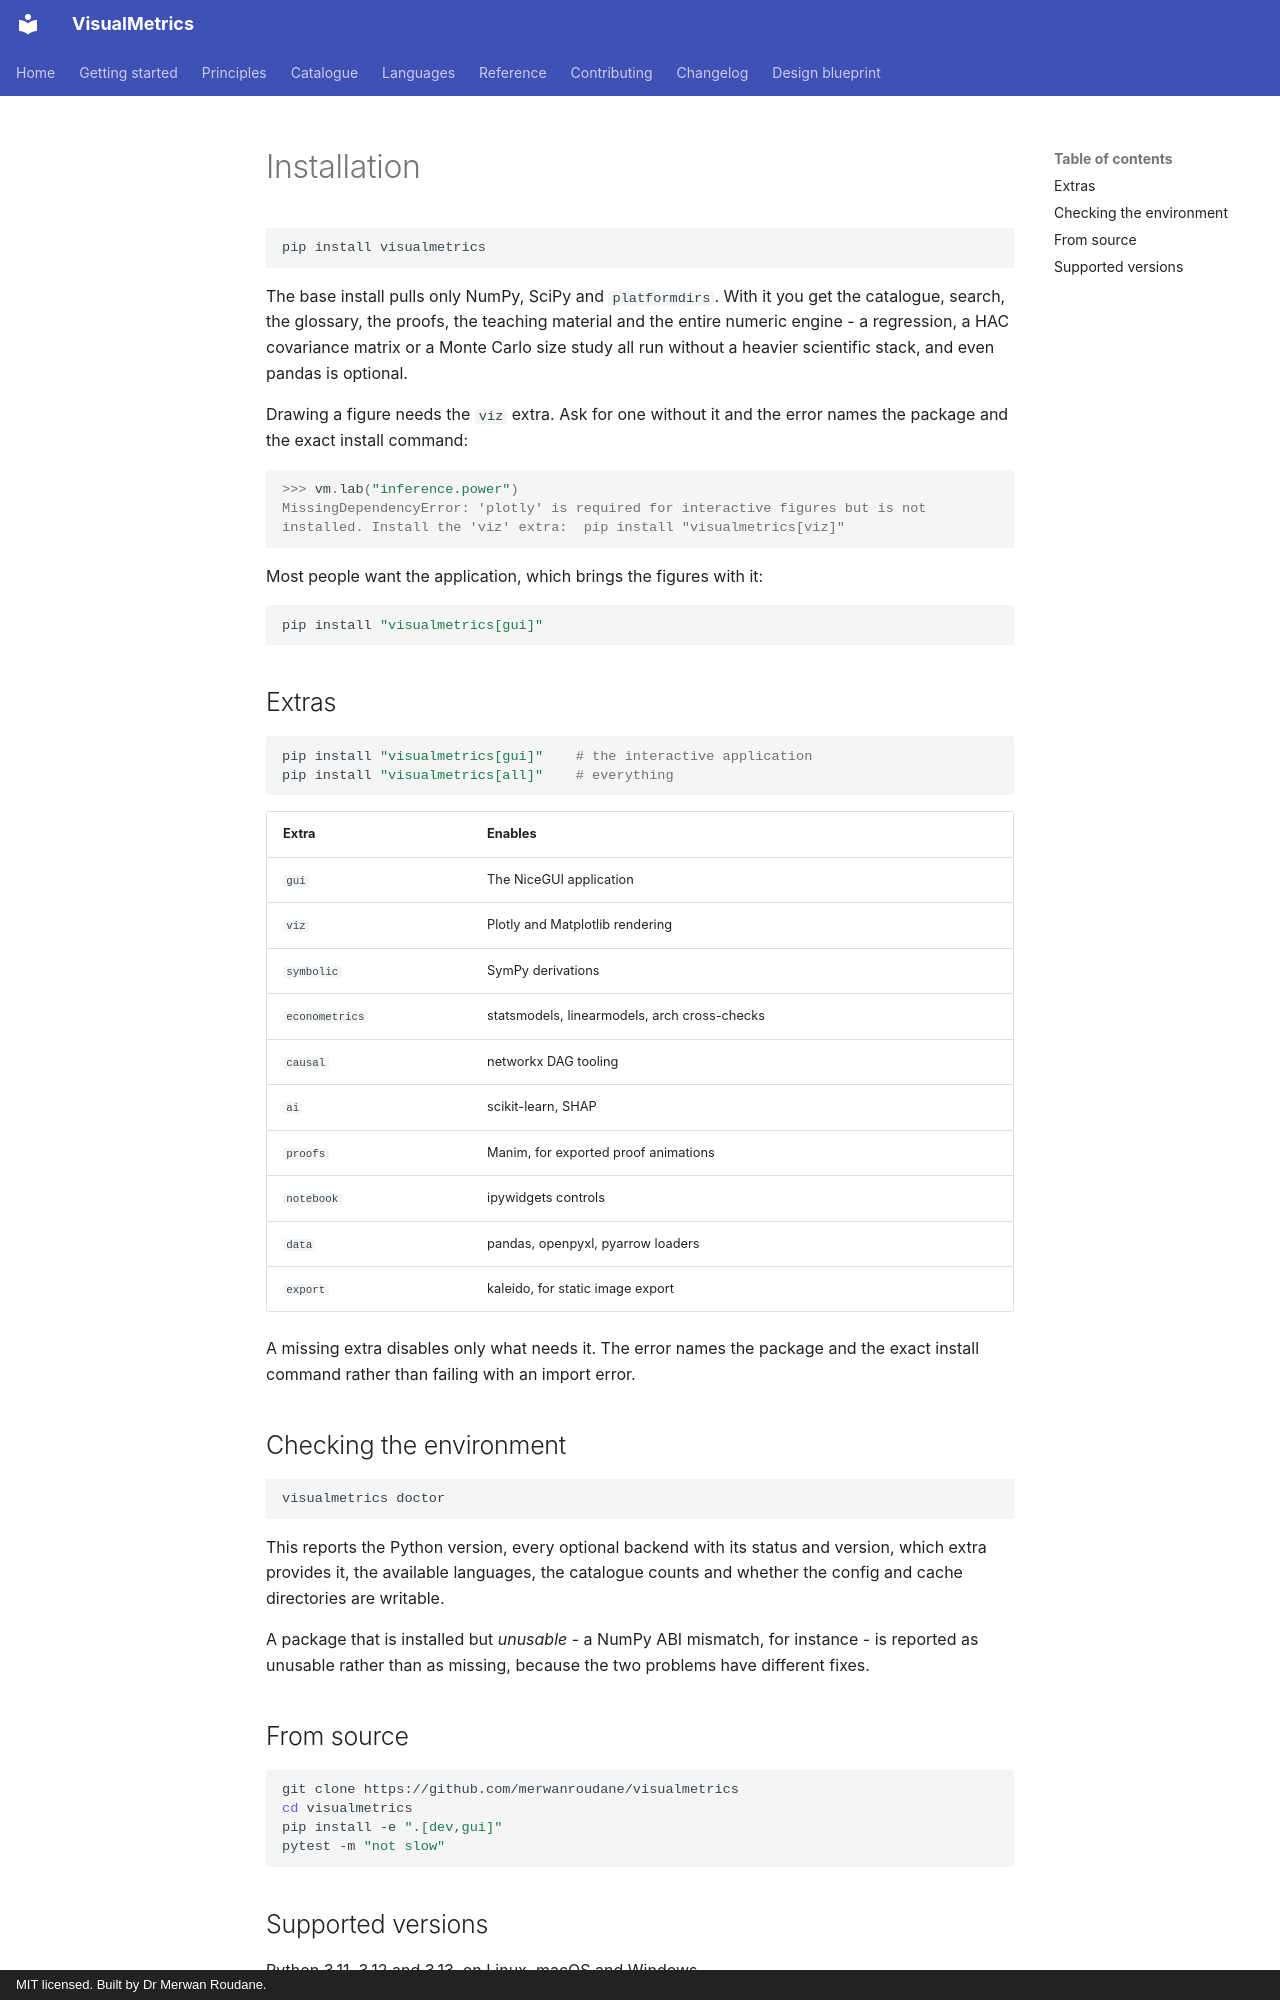

repository: merwanroudane/visualmetrics · page: en/getting-started/installation/index.html · generator: mkdocs · copyright: MIT licensed. Built by Dr Merwan Roudane.

# Installation

```bash
pip install visualmetrics
```

The base install pulls only NumPy, SciPy and `platformdirs`. With it you get
the catalogue, search, the glossary, the proofs, the teaching material and the
entire numeric engine - a regression, a HAC covariance matrix or a Monte Carlo
size study all run without a heavier scientific stack, and even pandas is
optional.

Drawing a figure needs the `viz` extra. Ask for one without it and the error
names the package and the exact install command:

```pycon
>>> vm.lab("inference.power")
MissingDependencyError: 'plotly' is required for interactive figures but is not
installed. Install the 'viz' extra:  pip install "visualmetrics[viz]"
```

Most people want the application, which brings the figures with it:

```bash
pip install "visualmetrics[gui]"
```

## Extras

```bash
pip install "visualmetrics[gui]"    # the interactive application
pip install "visualmetrics[all]"    # everything
```

| Extra | Enables |
|---|---|
| `gui` | The NiceGUI application |
| `viz` | Plotly and Matplotlib rendering |
| `symbolic` | SymPy derivations |
| `econometrics` | statsmodels, linearmodels, arch cross-checks |
| `causal` | networkx DAG tooling |
| `ai` | scikit-learn, SHAP |
| `proofs` | Manim, for exported proof animations |
| `notebook` | ipywidgets controls |
| `data` | pandas, openpyxl, pyarrow loaders |
| `export` | kaleido, for static image export |

A missing extra disables only what needs it. The error names the package and
the exact install command rather than failing with an import error.

## Checking the environment

```bash
visualmetrics doctor
```

This reports the Python version, every optional backend with its status and
version, which extra provides it, the available languages, the catalogue counts
and whether the config and cache directories are writable.

A package that is installed but *unusable* - a NumPy ABI mismatch, for instance
- is reported as unusable rather than as missing, because the two problems have
different fixes.

## From source

```bash
git clone https://github.com/merwanroudane/visualmetrics
cd visualmetrics
pip install -e ".[dev,gui]"
pytest -m "not slow"
```
